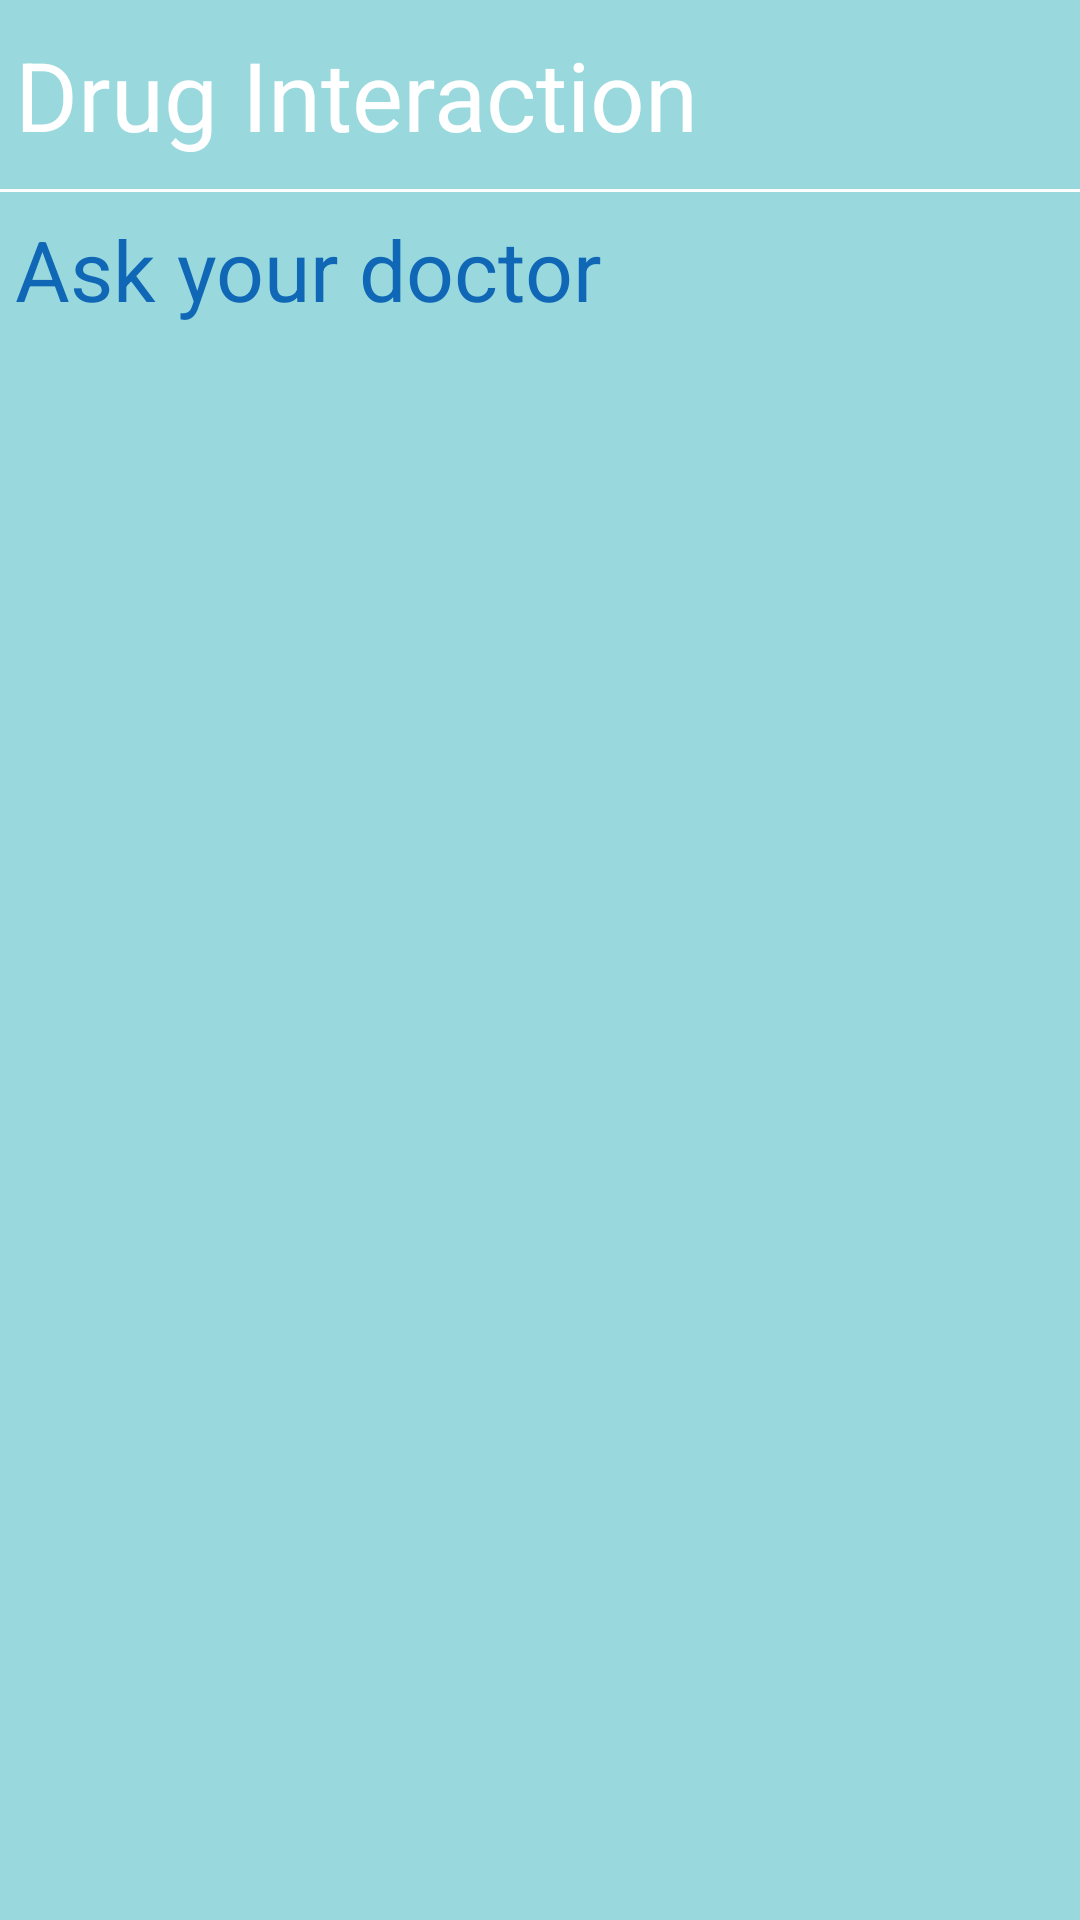

Write the Android layout XML for this screen, with the resource values it uses.
<!-- AndroidManifest.xml: application theme AppTheme -->
<!-- res/layout/drug_interaction_main.xml -->
<?xml version="1.0" encoding="utf-8"?>
<LinearLayout xmlns:android="http://schemas.android.com/apk/res/android"
              android:layout_width="match_parent"
              android:layout_height="match_parent"
              android:background="#99d9de"
              android:orientation="vertical">

    <TextView
        android:layout_width="match_parent"
        android:layout_height="wrap_content"
        android:layout_marginBottom="10dp"
        android:layout_marginLeft="5dp"
        android:layout_marginTop="10dp"
        android:text="@string/drug_interaction"
        android:textColor="#ffffff"
        android:textSize="32dp"/>

    <View
        android:layout_width="match_parent"
        android:layout_height="1dp"
        android:background="@android:color/white"/>

    <TextView
        android:layout_width="match_parent"
        android:layout_height="wrap_content"
        android:layout_marginBottom="7dp"
        android:layout_marginLeft="5dp"
        android:layout_marginTop="7dp"
        android:text="@string/askyourdoctor"
        android:textColor="#1067b6"
        android:textSize="28dp"/>

    <ListView
        android:id="@+id/android:list"
        android:layout_width="match_parent"
        android:layout_height="wrap_content"
        android:background="#ffffff"
        android:divider="#99d9de"
        android:dividerHeight="20.0dp"
        android:layout_marginLeft="5dp"
        android:layout_marginRight="5dp">
    </ListView>

</LinearLayout>
<!-- resources referenced by this layout -->
<resources>
  <string name="askyourdoctor">Ask your doctor</string>
  <string name="drug_interaction">Drug Interaction</string>
  <style name="AppTheme" parent="Theme.AppCompat.Light.DarkActionBar">
          
          <item name="colorPrimary">@color/colorPrimary</item>
          <item name="colorPrimaryDark">@color/colorPrimaryDark</item>
          <item name="colorAccent">@color/colorAccent</item>
      </style>
  <color name="colorPrimary">#3F51B5</color>
  <color name="colorPrimaryDark">#303F9F</color>
  <color name="colorAccent">#FF4081</color>
</resources>
